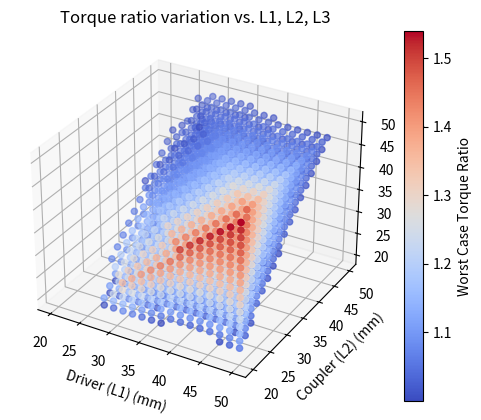

Write the Python code that produced this figure.
import numpy as np
from scipy.optimize import fsolve
import matplotlib.pyplot as plt

RES = 20
l1 = np.linspace(20,50,RES) # driver arm of the rotating member
l2 = np.linspace(20,50,RES) # coupling arm attached to the thing
l3 = np.linspace(20,50,RES) # Hinge X position
l4 = 32.5 #Approximate height of the hinge

def quadsolve_gen(l1, l2, l3, l4, theta):
    """
    Given an output rod angle theta that L3 makes with L4, solves for the angles alpha, beta, and gamma
    
    alpha: l4 l1
    
    beta: l1 l2
    
    gamma: l2 l3
    
    theta: l3 l4 (given)
    """
    d1 = np.sqrt(l3**2 + l4**2 - 2*l3*l4*np.cos(theta))
    beta = np.arccos( ( d1**2 - (l1**2 + l2**2)) / (-2 * l1 * l2 ) )
    alpha = np.arcsin( (l3/d1) * np.sin(theta)) + np.arcsin( (l2/d1) * np.sin(beta))
    gamma = np.arcsin( (l4/d1) * np.sin(theta)) + np.arcsin( (l1/d1) * np.sin(beta))
    return (beta, alpha, gamma)
    
        
    

    
    
def quadsolve_phi(l1, l2, l3, l4, gamma):
    # Cosine law
    d1_squared = l3**2 + l4**2 - 2*l3*l4*np.cos(gamma)
    # if squared < 0, past limit range of zero angle
    if d1_squared < 0 :
        return float("nan")

    cos_phi = (d1_squared - l1**2 - l2**2) / (-1*l1*l2)    
    # if cos_phi not between (-1,1), past 180deg limit angle
    if abs(cos_phi) > 1:
        return float("nan")
    phi = np.arccos(cos_phi)
    return phi
    
l1_mesh,l2_mesh, l3_mesh = np.meshgrid(l1, l2, l3)

plate_limit_angle = np.array([-25,25])
plate_limit_theta = 90 - plate_limit_angle


theta = np.linspace(np.deg2rad(plate_limit_theta[0]), np.deg2rad(plate_limit_theta[1]), RES, endpoint=True)

advantage = np.zeros_like(l1_mesh)
for i in range(len(l1)):
    for j in range(len(l2)):
        for k in range(len(l3)):
            adv = np.inf #Best case scenario is infinite advantage
            for t in theta:
                alpha, beta, gamma = quadsolve_gen(l1[i], l2[j], l3[k], l4, t)
                adv_new = (l3[k]*np.sin(gamma))/(l1[i]*np.sin(beta))
                if adv > adv_new:
                    adv = adv_new
                if np.isnan(adv_new) or np.isnan(adv):
                    adv = np.nan


            advantage[i][j][k] = adv


print(advantage)

fig = plt.figure()
ax = fig.add_subplot(111, projection='3d')
advantage_filtered = advantage
advantage_filtered[advantage_filtered<1] = np.nan
scatter = ax.scatter(l1_mesh, l2_mesh, l3_mesh, c=advantage_filtered, cmap='coolwarm')
ax.set_title("Torque ratio variation vs. L1, L2, L3")
ax.set_xlabel("Driver (L1) (mm)")
ax.set_ylabel("Coupler (L2) (mm)")
ax.set_zlabel("Follower (L3) (mm)")
cbar = fig.colorbar(scatter, ax=ax)
cbar.set_label("Worst Case Torque Ratio")


advantage_filtered[np.isnan(advantage_filtered)] = 0
max_idx = np.argmax(advantage_filtered)
max_idx = np.unravel_index(max_idx, advantage_filtered.shape)

torque_ratio = advantage_filtered[max_idx[0]][max_idx[1]][max_idx[2]]
driver_length = l1[max_idx[0]]
coupler_length = l2[max_idx[1]]
follower_length = l3[max_idx[2]]
frame_length = l4

print(f"OPTIMAL CONDITIONS")
print(f"Best torque ratio:   {torque_ratio:.3f} ")
print(f"Best driver length:  {driver_length:.2f} (mm)")
print(f"Best coupler length: {coupler_length:.2f} (mm)")
print(f"Frame length:        {frame_length:.2f} (mm)")
print("\n\n\n")
plt.show()
